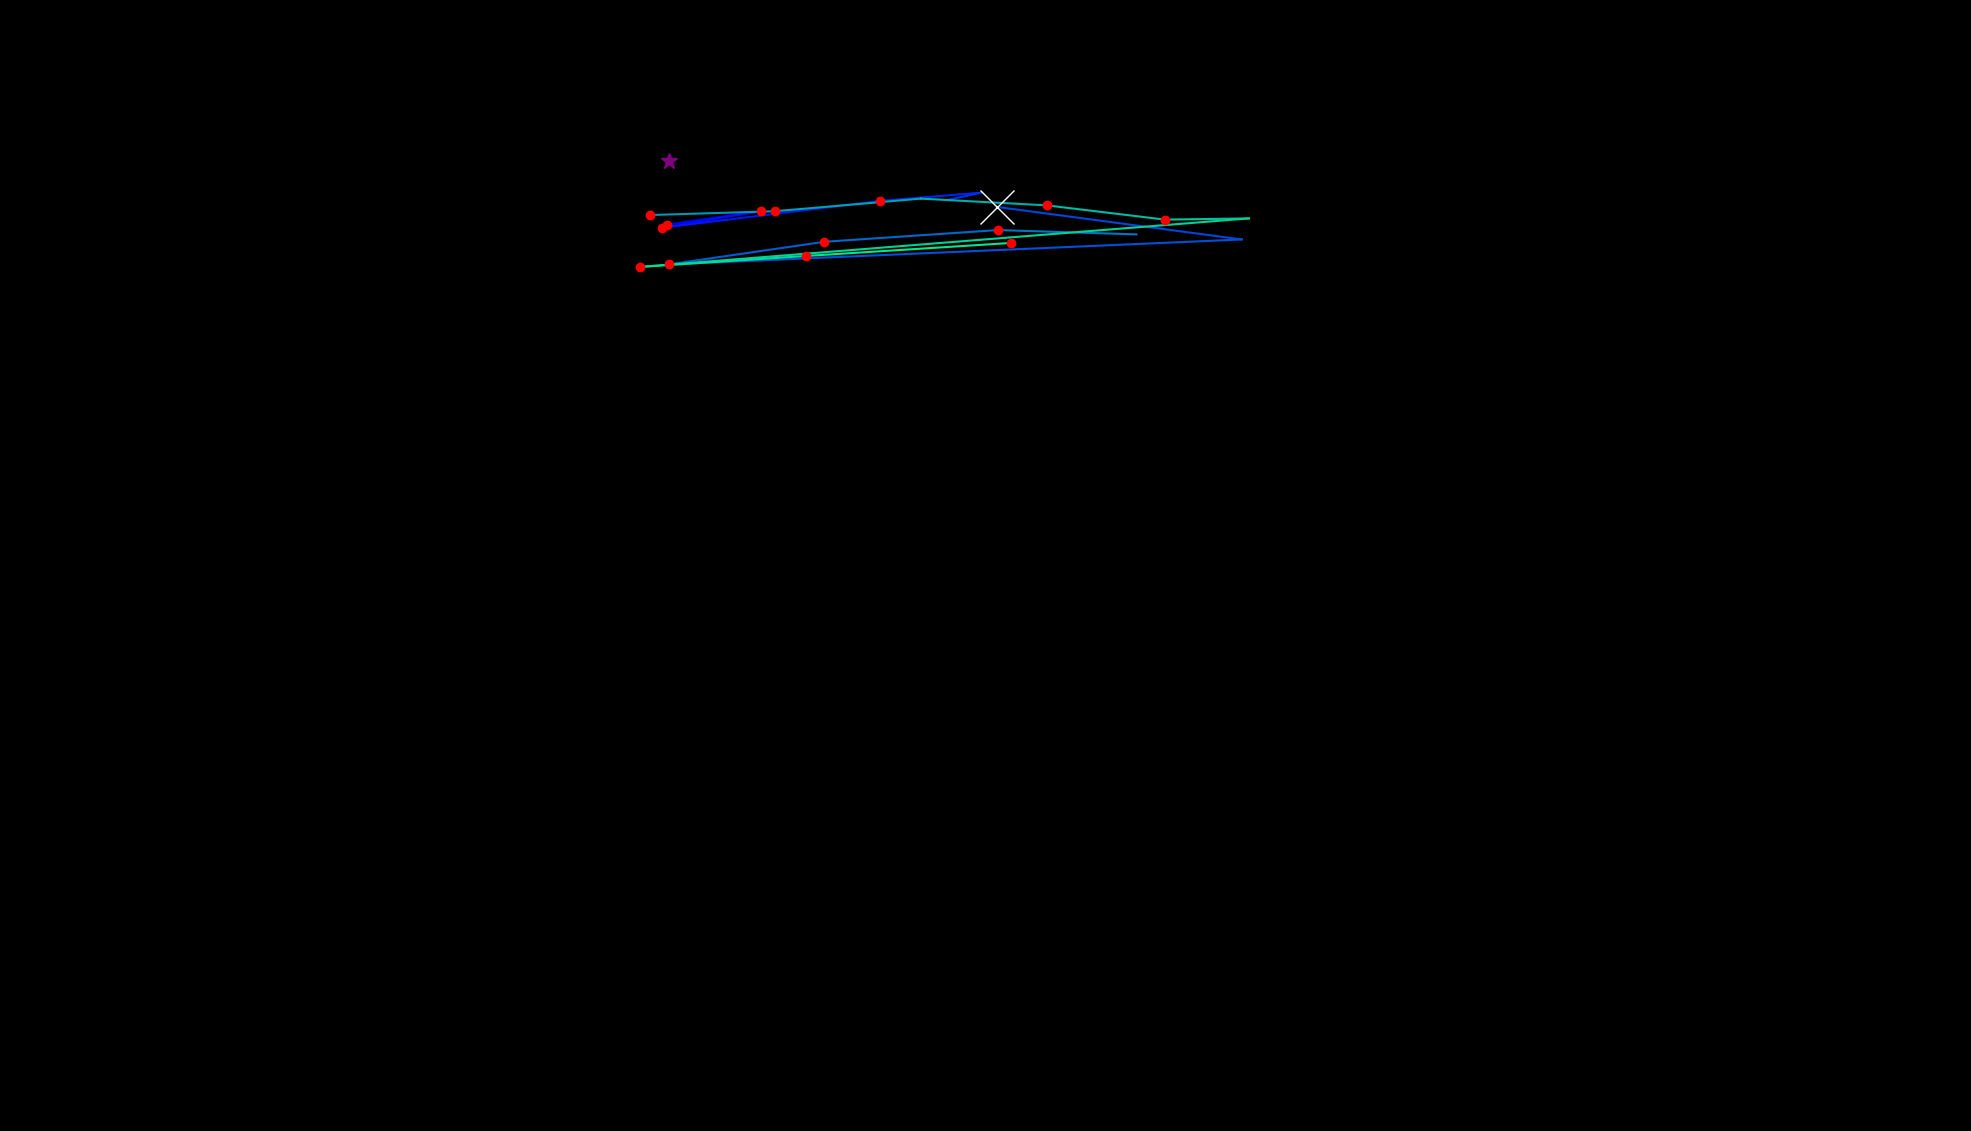

Data behind this chart, as committed beside it:
, fixation_id, timestamp, avg_gaze_x, avg_gaze_y, duration
0, 2.0, 723, 866.8, 1177, 229
1, 3.0, 976.1, 988.2, 1195, 180.8
2, 4.0, 1265, 860.4, 1173, 204.9
3, 5.0, 1747, 1143, 1208, 120.5
4, 6.0, 2085, 1275, 1219, 0.0
5, 7.0, 2109, 1231, 1209, 60.25
6, 9.0, 2494, 1294, 1200, 988.1
7, 10.0, 3639, 1613, 1158, 96.4
8, 11.0, 4001, 869, 1126, 180.8
9, 12.0, 4230, 1071, 1155, 204.9
10, 13.0, 4519, 1296, 1170, 132.6
11, 14.0, 4724, 1476, 1164, 108.5
12, 290.0, 77232, 868.7, 1260, 265.1
13, 292.0, 77895, 844, 1190, 144.6
14, 293.0, 78100, 1006, 1195, 132.6
15, 294.0, 78280, 1196, 1211, 108.5
16, 295.0, 78546, 1359, 1202, 120.5
17, 296.0, 78774, 1513, 1184, 216.9
18, 297.0, 79016, 1622, 1185, 96.4
19, 298.0, 79208, 831.3, 1122, 204.9
20, 299.0, 79437, 1046, 1136, 180.8
21, 300.0, 79702, 1314, 1153, 180.8
